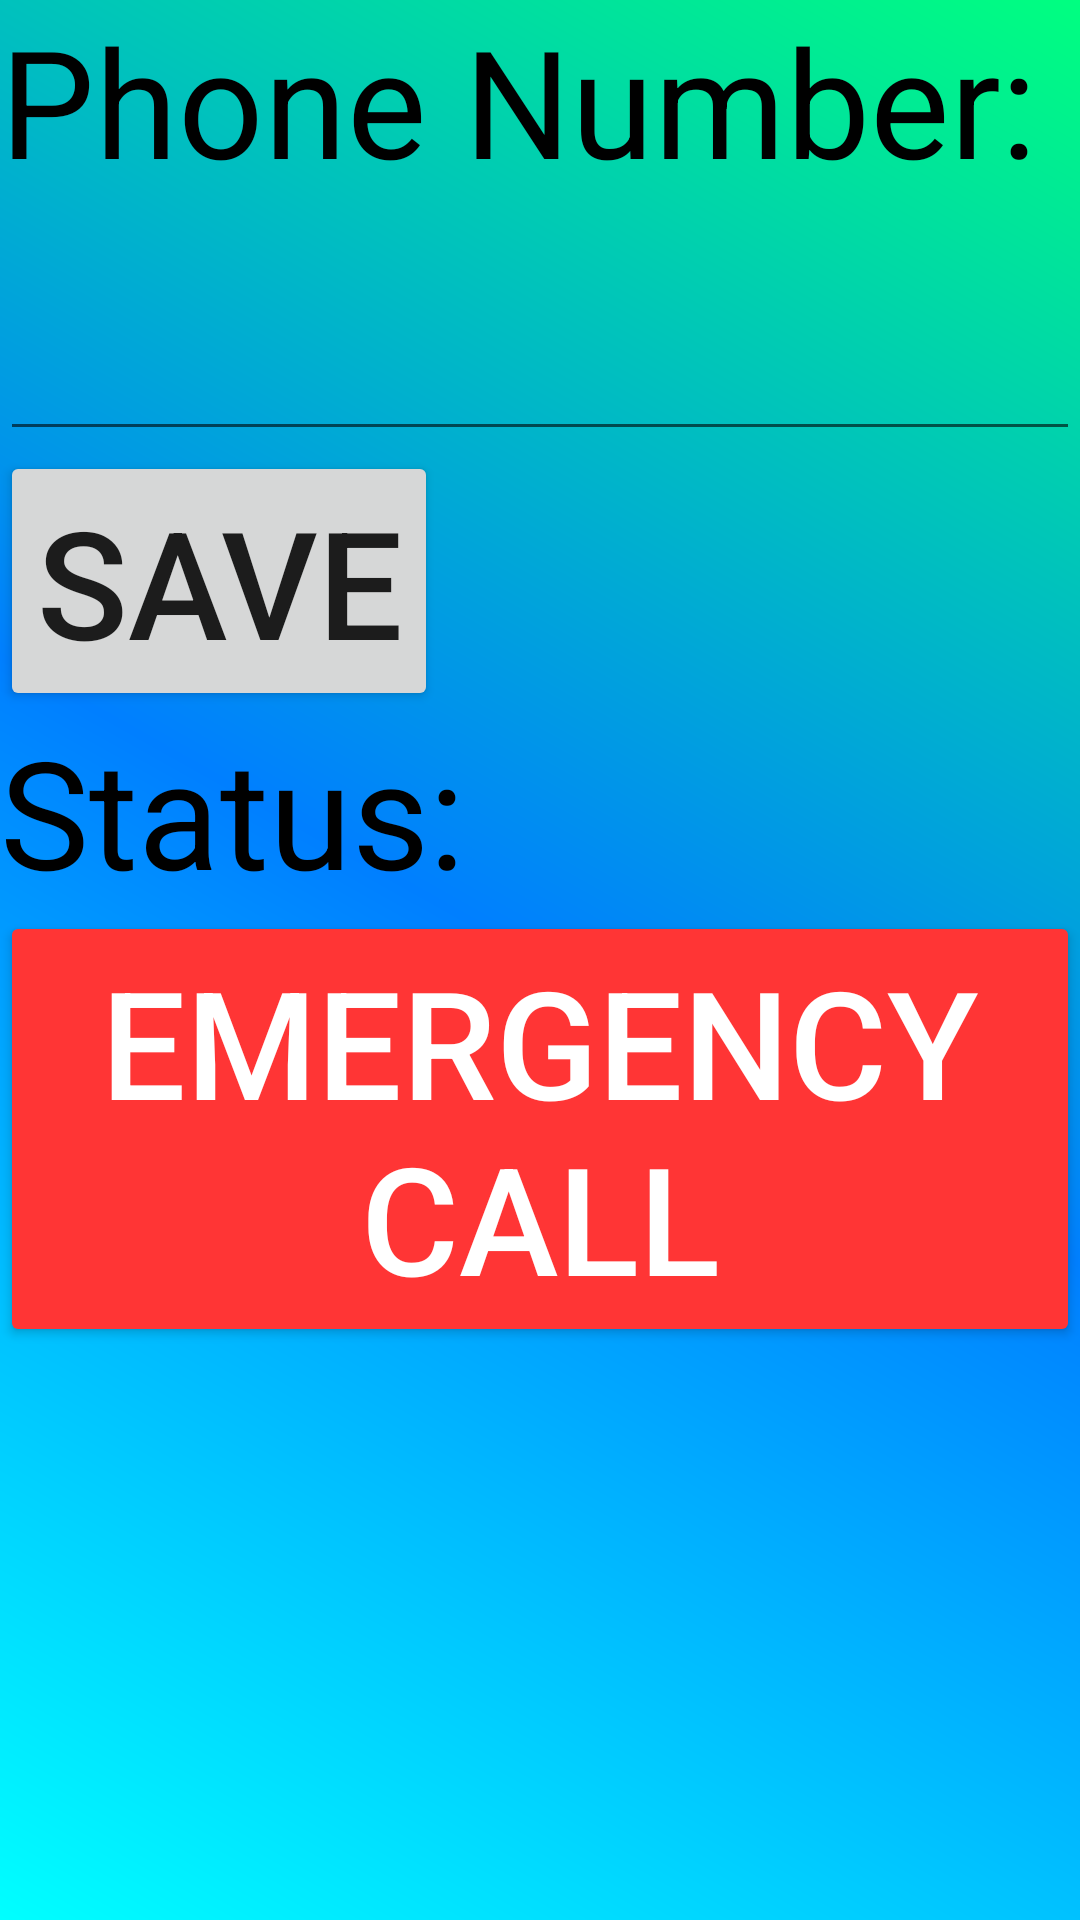

Here is an Android app screen rendered from its layout file. Give the layout XML and the strings, colors and styles it references.
<!-- AndroidManifest.xml: application theme Theme.LeungLokYin03A -->
<!-- res/layout/emergencycall.xml -->
<?xml version="1.0" encoding="utf-8"?>

<LinearLayout xmlns:android="http://schemas.android.com/apk/res/android"
    xmlns:app="http://schemas.android.com/apk/res-auto"
    xmlns:tools="http://schemas.android.com/tools"
    android:layout_width="match_parent"
    android:layout_height="match_parent"
    android:orientation="vertical"
    tools:context=".MainActivity"
    android:id="@+id/ml"
    android:background="@drawable/background">
    <LinearLayout
        android:layout_width="match_parent"
        android:layout_height="match_parent"
        android:orientation="vertical">


        <TextView
            android:layout_width="wrap_content"
            android:layout_height="wrap_content"
            android:text="Phone Number:"
            android:textColor="@color/black"

            android:textSize="50dp"/>

        <EditText
            android:id="@+id/edtPhone"
            android:layout_width="match_parent"
            android:layout_height="wrap_content"
            android:textSize="50dp"/>


        <Button
            android:id="@+id/btnSend"
            android:layout_width="wrap_content"
            android:layout_height="wrap_content"
            android:text="Save"
            android:textSize="50dp"/>

        <TextView
            android:id="@+id/phonenumber"
            android:layout_width="match_parent"
            android:layout_height="wrap_content"
            android:text="Status:"
            android:textSize="50dp"
            android:textColor="@color/black"/>

        <Button
            android:layout_width="wrap_content"
            android:layout_height="wrap_content"
            android:id="@+id/btnLocation"
            android:backgroundTint="@color/red"
            android:text="Emergency call"
            android:textColor="@color/white"
            android:textSize="50dp"/>

    </LinearLayout>


</LinearLayout>
<!-- resources referenced by this layout -->
<resources>
  <color name="black">#FF000000</color>
  <color name="red">#FF3535</color>
  <color name="white">#FFFFFFFF</color>
  <!-- drawable background (drawable) -->
  <?xml version="1.0" encoding="utf-8"?>
  
  <shape xmlns:android="http://schemas.android.com/apk/res/android"
      android:shape="rectangle">
  
  
  
      <gradient
          android:angle="45"
          android:startColor="@color/aqua"
          android:centerColor="@color/Azure"
          android:endColor="@color/Spring" />
  
  </shape>
  <style name="Theme.LeungLokYin03A" parent="Theme.MaterialComponents.DayNight.DarkActionBar">
          
          <item name="colorPrimary">@color/Azure</item>
          <item name="colorPrimaryVariant">@color/aqua</item>
          <item name="colorOnPrimary">@color/white</item>
          
          <item name="colorSecondary">@color/teal_200</item>
          <item name="colorSecondaryVariant">@color/teal_700</item>
          <item name="colorOnSecondary">@color/black</item>
  
          
          <item name="android:statusBarColor" tools:targetApi="l">?attr/colorPrimaryVariant</item>
      </style>
  <color name="aqua">#00ffff</color>
  <color name="Azure">#007FFF</color>
  <color name="Spring">#00FF80</color>
  <color name="teal_200">#FF03DAC5</color>
  <color name="teal_700">#FF018786</color>
</resources>
